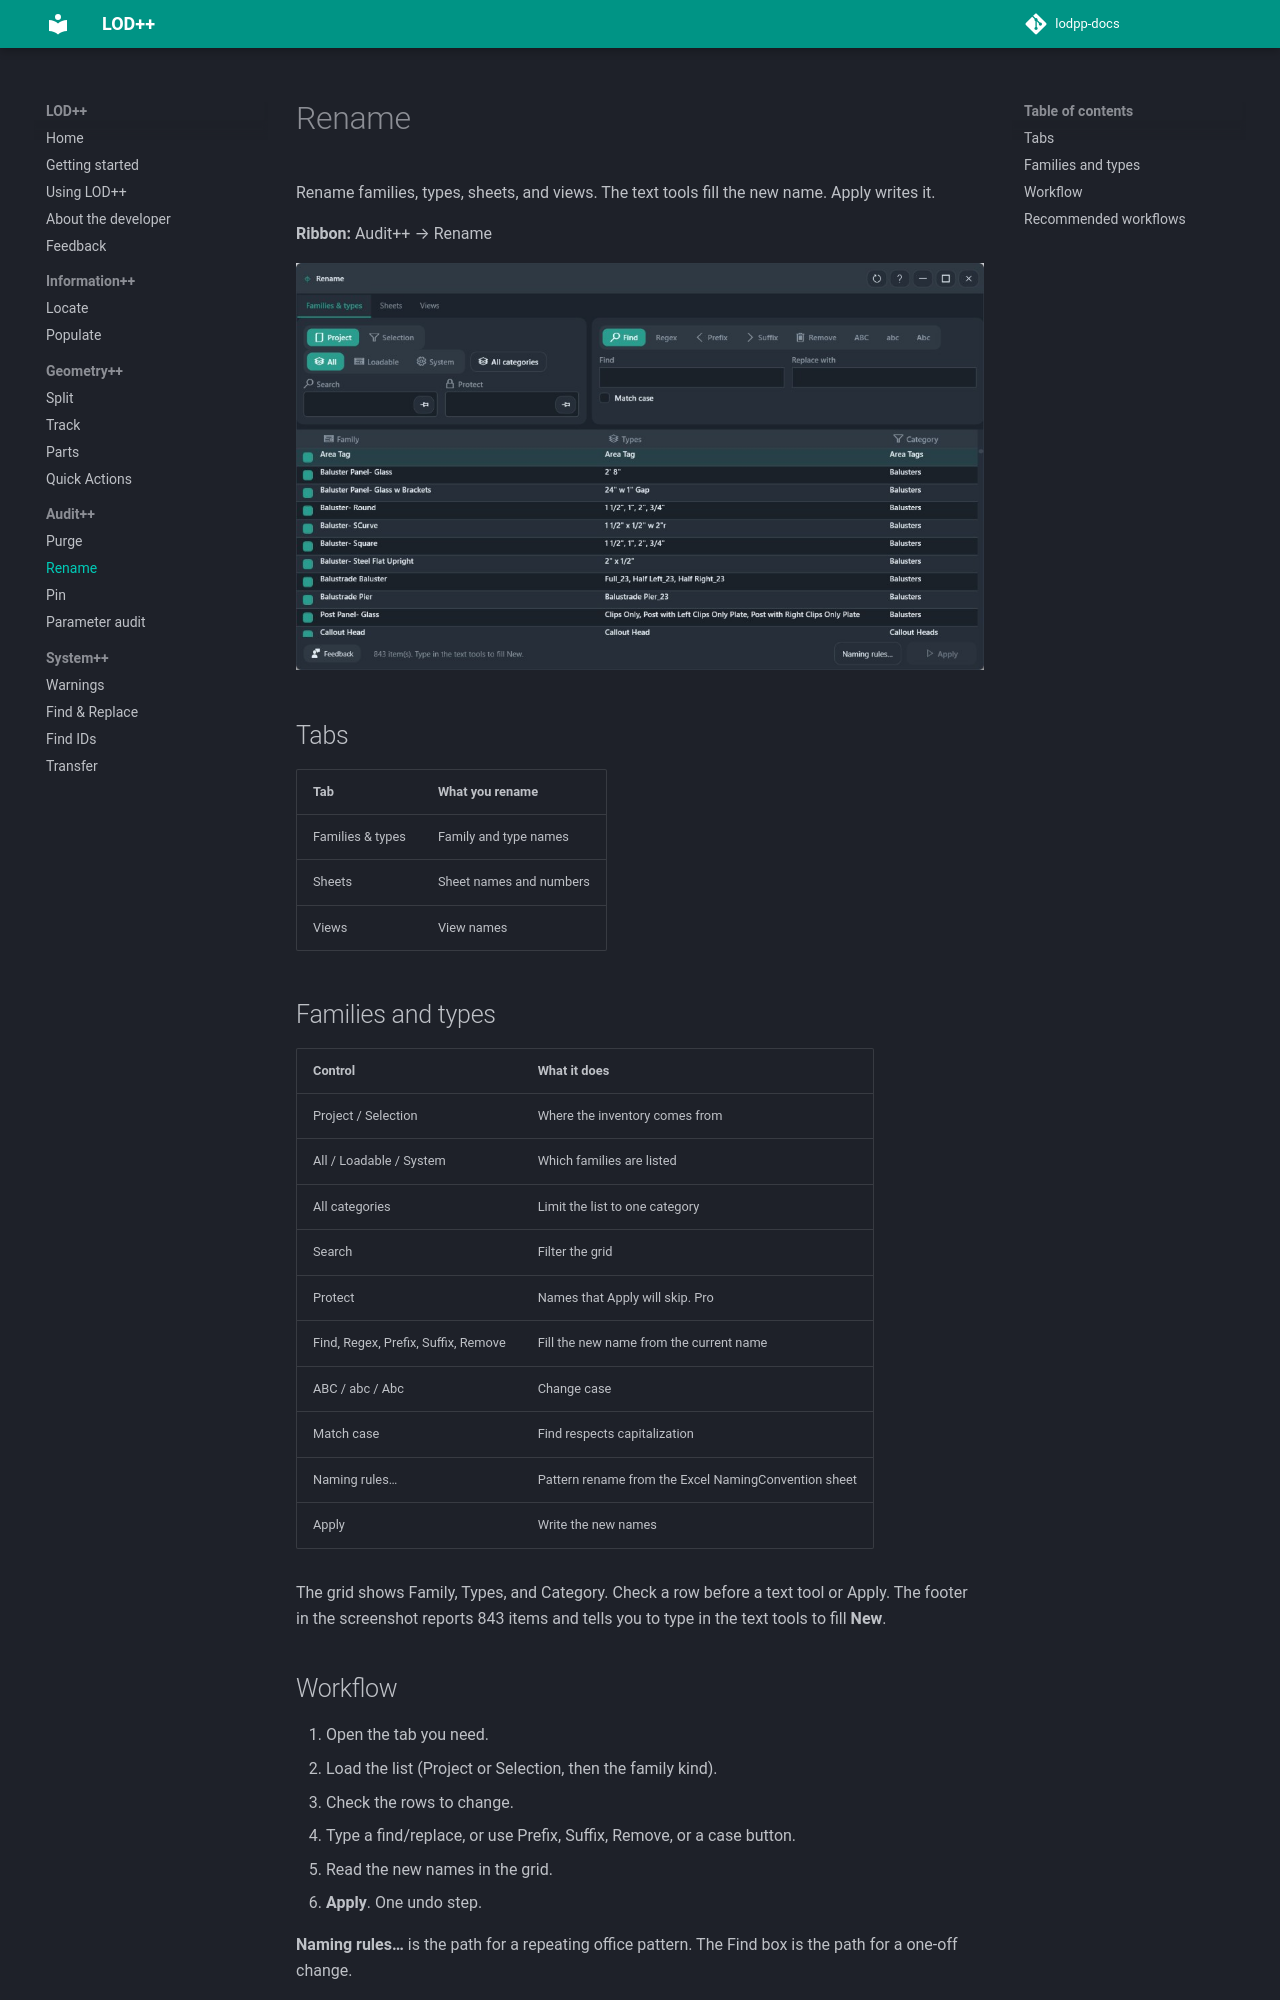

repository: Mohammed-Emad-BIM/lodpp-docs · page: docs/audit/rename/index.html · generator: mkdocs

# Rename

Rename families, types, sheets, and views. The text tools fill the new name. Apply writes it.

**Ribbon:** Audit++ → Rename

![Rename, families and types](../../assets/rename.jpg)

## Tabs

| Tab | What you rename |
|-----|-----------------|
| Families & types | Family and type names |
| Sheets | Sheet names and numbers |
| Views | View names |

## Families and types

| Control | What it does |
|---------|----------------|
| Project / Selection | Where the inventory comes from |
| All / Loadable / System | Which families are listed |
| All categories | Limit the list to one category |
| Search | Filter the grid |
| Protect | Names that Apply will skip. Pro |
| Find, Regex, Prefix, Suffix, Remove | Fill the new name from the current name |
| ABC / abc / Abc | Change case |
| Match case | Find respects capitalization |
| Naming rules… | Pattern rename from the Excel NamingConvention sheet |
| Apply | Write the new names |

The grid shows Family, Types, and Category. Check a row before a text tool or Apply. The footer in the screenshot reports 843 items and tells you to type in the text tools to fill **New**.

## Workflow

1. Open the tab you need.
2. Load the list (Project or Selection, then the family kind).
3. Check the rows to change.
4. Type a find/replace, or use Prefix, Suffix, Remove, or a case button.
5. Read the new names in the grid.
6. **Apply**. One undo step.

**Naming rules…** is the path for a repeating office pattern. The Find box is the path for a one-off change.
